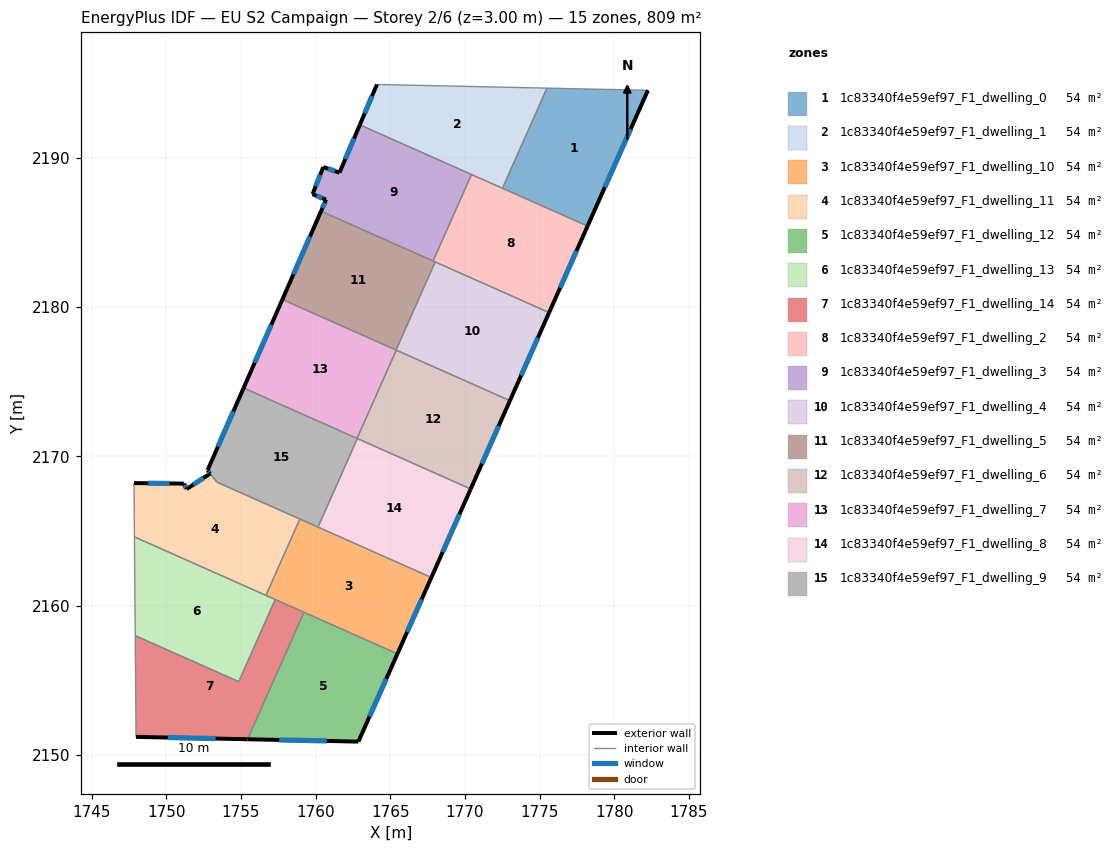
=== STOREY PLAN SPEC (per zone: floor XY polygon, exterior-wall plan segments, windows/doors) ===
zone 1: 1c83340f4e59ef97_F1_dwelling_0  (53.9 m²)
  floor: (1782.26, 2194.51) (1778.22, 2185.42) (1772.52, 2187.95) (1775.50, 2194.66)
  exterior wall: (1778.22, 2185.42) – (1782.26, 2194.51)  [10.0 m]
    window: (1779.37, 2188.01) – (1781.10, 2191.91)  [5.5 m²]
  interior walls: 3
zone 2: 1c83340f4e59ef97_F1_dwelling_1  (53.9 m²)
  floor: (1775.50, 2194.66) (1772.52, 2187.95) (1762.96, 2192.20) (1764.11, 2194.90)
  exterior wall: (1764.11, 2194.90) – (1762.96, 2192.20)  [2.9 m]
    window: (1763.78, 2194.13) – (1763.29, 2192.97)  [1.6 m²]
  interior walls: 4
zone 3: 1c83340f4e59ef97_F1_dwelling_10  (53.9 m²)
  floor: (1767.75, 2161.88) (1765.48, 2156.77) (1756.67, 2160.68) (1758.95, 2165.79)
  exterior wall: (1765.48, 2156.77) – (1767.75, 2161.88)  [5.6 m]
    window: (1766.13, 2158.23) – (1767.10, 2160.42)  [3.1 m²]
  interior walls: 6
zone 4: 1c83340f4e59ef97_F1_dwelling_11  (54.1 m²)
  floor: (1758.95, 2165.79) (1756.67, 2160.68) (1747.86, 2164.60) (1747.84, 2168.20) (1751.17, 2168.17) (1751.37, 2167.81) (1752.94, 2168.84) (1753.39, 2168.26)
  exterior wall: (1751.17, 2168.17) – (1747.84, 2168.20)  [3.3 m]
    window: (1750.22, 2168.18) – (1748.79, 2168.19)  [1.8 m²]
  exterior wall: (1751.37, 2167.81) – (1751.17, 2168.17)  [0.4 m]
    window: (1751.31, 2167.91) – (1751.23, 2168.06)  [0.2 m²]
  exterior wall: (1752.94, 2168.84) – (1751.37, 2167.81)  [1.9 m]
    window: (1752.49, 2168.54) – (1751.82, 2168.10)  [1.0 m²]
  interior walls: 5
zone 5: 1c83340f4e59ef97_F1_dwelling_12  (53.9 m²)
  floor: (1765.48, 2156.77) (1762.86, 2150.88) (1755.44, 2151.04) (1759.22, 2159.55)
  exterior wall: (1755.44, 2151.04) – (1762.86, 2150.88)  [7.4 m]
    window: (1757.56, 2151.00) – (1760.74, 2150.93)  [4.1 m²]
  exterior wall: (1762.86, 2150.88) – (1765.48, 2156.77)  [6.4 m]
    window: (1763.61, 2152.57) – (1764.73, 2155.09)  [3.5 m²]
  interior walls: 2
zone 6: 1c83340f4e59ef97_F1_dwelling_13  (53.9 m²)
  floor: (1757.30, 2160.40) (1754.85, 2154.90) (1747.92, 2157.98) (1747.86, 2164.60)
  interior walls: 5
zone 7: 1c83340f4e59ef97_F1_dwelling_14  (53.9 m²)
  floor: (1759.22, 2159.55) (1755.44, 2151.04) (1747.97, 2151.20) (1747.92, 2157.98) (1754.85, 2154.90) (1757.30, 2160.40)
  exterior wall: (1747.97, 2151.20) – (1755.44, 2151.04)  [7.5 m]
    window: (1750.11, 2151.16) – (1753.31, 2151.09)  [4.1 m²]
  interior walls: 5
zone 8: 1c83340f4e59ef97_F1_dwelling_2  (53.9 m²)
  floor: (1778.22, 2185.42) (1775.64, 2179.62) (1767.87, 2183.08) (1770.44, 2188.87)
  exterior wall: (1775.64, 2179.62) – (1778.22, 2185.42)  [6.3 m]
    window: (1776.38, 2181.28) – (1777.48, 2183.76)  [3.5 m²]
  interior walls: 5
zone 9: 1c83340f4e59ef97_F1_dwelling_3  (53.9 m²)
  floor: (1770.44, 2188.87) (1767.87, 2183.08) (1760.36, 2186.41) (1760.70, 2187.18) (1759.79, 2187.56) (1760.52, 2189.37) (1761.60, 2188.99) (1762.96, 2192.20)
  exterior wall: (1762.96, 2192.20) – (1761.60, 2188.99)  [3.5 m]
    window: (1762.57, 2191.28) – (1761.99, 2189.91)  [1.9 m²]
  exterior wall: (1760.70, 2187.18) – (1760.36, 2186.41)  [0.8 m]
    window: (1760.60, 2186.96) – (1760.46, 2186.63)  [0.5 m²]
  exterior wall: (1759.79, 2187.56) – (1760.70, 2187.18)  [1.0 m]
    window: (1760.05, 2187.45) – (1760.44, 2187.29)  [0.5 m²]
  exterior wall: (1760.52, 2189.37) – (1759.79, 2187.56)  [2.0 m]
    window: (1760.31, 2188.85) – (1760.00, 2188.07)  [1.1 m²]
  exterior wall: (1761.60, 2188.99) – (1760.52, 2189.37)  [1.1 m]
    window: (1761.29, 2189.10) – (1760.83, 2189.26)  [0.6 m²]
  interior walls: 3
zone 10: 1c83340f4e59ef97_F1_dwelling_4  (53.9 m²)
  floor: (1775.64, 2179.62) (1773.02, 2173.72) (1765.39, 2177.11) (1768.01, 2183.01)
  exterior wall: (1773.02, 2173.72) – (1775.64, 2179.62)  [6.5 m]
    window: (1773.77, 2175.41) – (1774.89, 2177.94)  [3.6 m²]
  interior walls: 4
zone 11: 1c83340f4e59ef97_F1_dwelling_5  (53.9 m²)
  floor: (1768.01, 2183.01) (1765.39, 2177.11) (1757.77, 2180.50) (1760.36, 2186.41)
  exterior wall: (1760.36, 2186.41) – (1757.77, 2180.50)  [6.5 m]
    window: (1759.62, 2184.72) – (1758.51, 2182.19)  [3.6 m²]
  interior walls: 4
zone 12: 1c83340f4e59ef97_F1_dwelling_6  (53.9 m²)
  floor: (1773.02, 2173.72) (1770.39, 2167.81) (1762.77, 2171.19) (1765.40, 2177.11)
  exterior wall: (1770.39, 2167.81) – (1773.02, 2173.72)  [6.5 m]
    window: (1771.14, 2169.50) – (1772.27, 2172.03)  [3.6 m²]
  interior walls: 4
zone 13: 1c83340f4e59ef97_F1_dwelling_7  (53.9 m²)
  floor: (1765.40, 2177.11) (1762.77, 2171.19) (1755.18, 2174.57) (1757.77, 2180.50)
  exterior wall: (1757.77, 2180.50) – (1755.18, 2174.57)  [6.5 m]
    window: (1757.03, 2178.81) – (1755.92, 2176.26)  [3.6 m²]
  interior walls: 4
zone 14: 1c83340f4e59ef97_F1_dwelling_8  (53.9 m²)
  floor: (1770.39, 2167.81) (1767.75, 2161.88) (1760.16, 2165.25) (1762.79, 2171.18)
  exterior wall: (1767.75, 2161.88) – (1770.39, 2167.81)  [6.5 m]
    window: (1768.51, 2163.57) – (1769.63, 2166.11)  [3.6 m²]
  interior walls: 3
zone 15: 1c83340f4e59ef97_F1_dwelling_9  (53.8 m²)
  floor: (1762.79, 2171.18) (1760.16, 2165.25) (1753.39, 2168.26) (1752.76, 2169.06) (1755.18, 2174.57)
  exterior wall: (1755.18, 2174.57) – (1752.76, 2169.06)  [6.0 m]
    window: (1754.49, 2173.00) – (1753.45, 2170.64)  [3.3 m²]
  exterior wall: (1752.76, 2169.06) – (1752.94, 2168.84)  [0.3 m]
    window: (1752.81, 2169.00) – (1752.89, 2168.90)  [0.2 m²]
  interior walls: 6

=== DERIVED (storey summary) ===
Building: EU S2 Campaign
Storey: 2 of 6  (floor level z = 3.00 m)
Storey gross floor area: 808.8 m²
Zones on this storey: 15
  - 1c83340f4e59ef97_F1_dwelling_0: floor 53.9 m²; exterior wall 10.0 m (29.9 m²); 1 window(s) 5.5 m²; WWR 18.4%
  - 1c83340f4e59ef97_F1_dwelling_1: floor 53.9 m²; exterior wall 2.9 m (8.8 m²); 1 window(s) 1.6 m²; WWR 18.4%
  - 1c83340f4e59ef97_F1_dwelling_10: floor 53.9 m²; exterior wall 5.6 m (16.8 m²); 1 window(s) 3.1 m²; WWR 18.4%
  - 1c83340f4e59ef97_F1_dwelling_11: floor 54.1 m²; exterior wall 5.6 m (16.9 m²); 3 window(s) 3.1 m²; WWR 18.4%
  - 1c83340f4e59ef97_F1_dwelling_12: floor 53.9 m²; exterior wall 13.9 m (41.6 m²); 2 window(s) 7.6 m²; WWR 18.4%
  - 1c83340f4e59ef97_F1_dwelling_13: floor 53.9 m²
  - 1c83340f4e59ef97_F1_dwelling_14: floor 53.9 m²; exterior wall 7.5 m (22.4 m²); 1 window(s) 4.1 m²; WWR 18.4%
  - 1c83340f4e59ef97_F1_dwelling_2: floor 53.9 m²; exterior wall 6.3 m (19.0 m²); 1 window(s) 3.5 m²; WWR 18.4%
  - 1c83340f4e59ef97_F1_dwelling_3: floor 53.9 m²; exterior wall 8.4 m (25.2 m²); 5 window(s) 4.6 m²; WWR 18.4%
  - 1c83340f4e59ef97_F1_dwelling_4: floor 53.9 m²; exterior wall 6.5 m (19.4 m²); 1 window(s) 3.6 m²; WWR 18.4%
  - 1c83340f4e59ef97_F1_dwelling_5: floor 53.9 m²; exterior wall 6.5 m (19.4 m²); 1 window(s) 3.6 m²; WWR 18.4%
  - 1c83340f4e59ef97_F1_dwelling_6: floor 53.9 m²; exterior wall 6.5 m (19.4 m²); 1 window(s) 3.6 m²; WWR 18.4%
  - 1c83340f4e59ef97_F1_dwelling_7: floor 53.9 m²; exterior wall 6.5 m (19.4 m²); 1 window(s) 3.6 m²; WWR 18.4%
  - 1c83340f4e59ef97_F1_dwelling_8: floor 53.9 m²; exterior wall 6.5 m (19.5 m²); 1 window(s) 3.6 m²; WWR 18.4%
  - 1c83340f4e59ef97_F1_dwelling_9: floor 53.8 m²; exterior wall 6.3 m (18.9 m²); 2 window(s) 3.5 m²; WWR 18.4%
Zone adjacency (shared interzone walls):
  - 1c83340f4e59ef97_F1_dwelling_0 ↔ 1c83340f4e59ef97_F1_dwelling_1
  - 1c83340f4e59ef97_F1_dwelling_0 ↔ 1c83340f4e59ef97_F1_dwelling_2
  - 1c83340f4e59ef97_F1_dwelling_1 ↔ 1c83340f4e59ef97_F1_dwelling_2
  - 1c83340f4e59ef97_F1_dwelling_1 ↔ 1c83340f4e59ef97_F1_dwelling_3
  - 1c83340f4e59ef97_F1_dwelling_10 ↔ 1c83340f4e59ef97_F1_dwelling_11
  - 1c83340f4e59ef97_F1_dwelling_10 ↔ 1c83340f4e59ef97_F1_dwelling_12
  - 1c83340f4e59ef97_F1_dwelling_10 ↔ 1c83340f4e59ef97_F1_dwelling_13
  - 1c83340f4e59ef97_F1_dwelling_10 ↔ 1c83340f4e59ef97_F1_dwelling_14
  - 1c83340f4e59ef97_F1_dwelling_10 ↔ 1c83340f4e59ef97_F1_dwelling_8
  - 1c83340f4e59ef97_F1_dwelling_10 ↔ 1c83340f4e59ef97_F1_dwelling_9
  - 1c83340f4e59ef97_F1_dwelling_11 ↔ 1c83340f4e59ef97_F1_dwelling_13
  - 1c83340f4e59ef97_F1_dwelling_11 ↔ 1c83340f4e59ef97_F1_dwelling_9
  - 1c83340f4e59ef97_F1_dwelling_12 ↔ 1c83340f4e59ef97_F1_dwelling_14
  - 1c83340f4e59ef97_F1_dwelling_13 ↔ 1c83340f4e59ef97_F1_dwelling_14
  - 1c83340f4e59ef97_F1_dwelling_2 ↔ 1c83340f4e59ef97_F1_dwelling_3
  - 1c83340f4e59ef97_F1_dwelling_2 ↔ 1c83340f4e59ef97_F1_dwelling_4
  - 1c83340f4e59ef97_F1_dwelling_2 ↔ 1c83340f4e59ef97_F1_dwelling_5
  - 1c83340f4e59ef97_F1_dwelling_3 ↔ 1c83340f4e59ef97_F1_dwelling_5
  - 1c83340f4e59ef97_F1_dwelling_4 ↔ 1c83340f4e59ef97_F1_dwelling_5
  - 1c83340f4e59ef97_F1_dwelling_4 ↔ 1c83340f4e59ef97_F1_dwelling_6
  - 1c83340f4e59ef97_F1_dwelling_4 ↔ 1c83340f4e59ef97_F1_dwelling_7
  - 1c83340f4e59ef97_F1_dwelling_5 ↔ 1c83340f4e59ef97_F1_dwelling_7
  - 1c83340f4e59ef97_F1_dwelling_6 ↔ 1c83340f4e59ef97_F1_dwelling_7
  - 1c83340f4e59ef97_F1_dwelling_6 ↔ 1c83340f4e59ef97_F1_dwelling_8
  - 1c83340f4e59ef97_F1_dwelling_6 ↔ 1c83340f4e59ef97_F1_dwelling_9
  - 1c83340f4e59ef97_F1_dwelling_7 ↔ 1c83340f4e59ef97_F1_dwelling_9
  - 1c83340f4e59ef97_F1_dwelling_8 ↔ 1c83340f4e59ef97_F1_dwelling_9